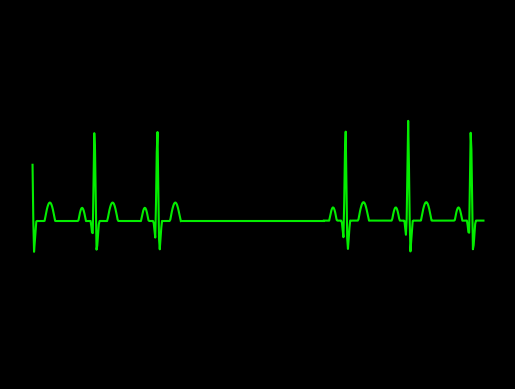

Write the Python code that produced this figure.
import numpy as np
import math
import matplotlib.pyplot as plt
import random
plt.style.use('dark_background')


###################################################################################################################################################
#p,q,qrs,r,s functions for 0 to 197  (198-1)
###################################################################################################################################################
#pwav
def p_wav(x,a_pwav,d_pwav,t_pwav,li):
    l=li
    a=a_pwav

    for i in range(len(x)):
        x[i]=x[i]+t_pwav-0.035

    b=(2*l)/d_pwav
    n=100
    p1=1/l



    p2=np.zeros(600)

    #harm1=np.empty(shape= (0,600),dtype= (float))
    harm1=np.zeros(600)
    #print(p2)
    #print(harm1)
    #len(p2)
    #len(harm1)
    for j in range(n+1):
        for i in range(0,198,1):
            harm1[i] = (((math.sin((math.pi/(2*b))*(b-(2*(j+1)))))/(b-(2*(j+1)))+(math.sin((math.pi/(2*b))*(b+(2*(j+1)))))/(b+(2*(j+1))))*(2/math.pi))*math.cos(((j+1)*math.pi*x[i])/l)
            
            p2[i]=p2[i]+harm1[i]
        #print(type(p2))
    #print(p2)
    pwav=p2.copy()
    pwav=pwav*a
    return pwav

#qwav
def q_wav(x,a_qwav,d_qwav,t_qwav,li):
    l=li
    for i in range(len(x)):
        x[i]=x[i]+t_qwav-0.05

    #x=x + t_qwav-0.05
    a=a_qwav
    b=(2*l)/d_qwav
    n=100
    q1=(a/(2*b))*(2-b)
    q2=[]

    q2=np.zeros(600)

    harm5=[]
    harm5=np.zeros(600)

    for j in range(n+1):
        for i in range(0,198,1):
            harm5[i]=(((2*b*a)/((j+1)*(j+1)*math.pi*math.pi))*(1-math.cos(((j+1)*math.pi)/b)))*math.cos(((j+1)*math.pi*x[i])/l)
            q2[i]=q2[i]+harm5[i]
            
            
        #print(type(p2))

    qwav=q2.copy()
    qwav=qwav*(-1)
    return qwav

#qrs
def qrs_wav(x,a_qrswav,d_qrswav,li):
    l=li
    a=a_qrswav
    b=(2*l)/d_qrswav
    n=100
    qrs1=(a/(2*b))*(2-b)
    qrs2=[]

    harm=[]

    qrs2=np.zeros(600)
    harm=np.zeros(600)

    for j in range(n+1):
        for i in range(0,198,1):       
            harm[i]=(((2*b*a)/((j+1)*(j+1)*math.pi*math.pi))*(1-math.cos(((j+1)*math.pi)/b)))*math.cos(((j+1)*math.pi*x[i])/l)
            qrs2[i]=qrs2[i]+harm[i]


    
    qrswav=qrs2.copy()
    #qrswav=[(qrs1+x+1) for x in qrswav]
    for i in range(len(x)):
        qrswav[i]=qrswav[i] + qrs1+1
    return qrswav

#swav
def s_wav(x,a_swav,d_swav,t_swav,li):
    l=li  
    
    for i in range(len(x)):
        x[i]=x[i]-t_swav+0.035
    #x=x-t_swav+0.035

    a=a_swav
    b=(2*l)/d_swav
    n=100
    s1=(a/(2*b))*(2-b)
    s2=[]
    harm3=[]

    s2=np.zeros(600)
    harm3=np.zeros(600)

    for j in range(n+1):
        for i in range(0,198,1):       
            
            harm3[i]=(((2*b*a)/((j+1)*(j+1)*math.pi*math.pi))*(1-math.cos(((j+1)*math.pi)/b)))*math.cos(((j+1)*math.pi*x[i])/l)
            s2[i]=s2[i]+harm3[i]


    #swav=-1*(s2)

    swav=s2.copy()
    swav=swav*(-1)
    return swav

#twav
def t_wav(x,a_twav,d_twav,t_twav,li):
    l=li
    a=a_twav

    for i in range(len(x)):
        x[i]=x[i]-t_twav-0.04
    #x=x-t_twav-0.04
    b=(2*l)/d_twav
    n=100
    t1=1/l
    t2=[]
    harm2=[]

    t2=np.zeros(600)
    harm2=np.zeros(600)

    for j in range(n+1):
        for i in range(0,198,1):
            
            harm2[i]=(((math.sin((math.pi/(2*b))*(b-(2*(j+1)))))/(b-(2*(j+1)))+(math.sin((math.pi/(2*b))*(b+(2*(j+1)))))/(b+(2*(j+1))))*(2/math.pi))*math.cos(((j+1)*math.pi*x[i])/l)
            t2[i]=t2[i]+harm2[i]


    twav=t2.copy()
    twav=twav*a
    #twav1=t2
    #twav=a*twav1
    return twav

###################################################################################################################################################
#p,q,qrs,r,s functions for 388 to 599   (600-1)
###################################################################################################################################################

def p_w(x,a_pwav,d_pwav,t_pwav,li):
    l=li
    a=a_pwav

    for i in range(388,600,1):
        x[i]=x[i]+t_pwav-0.035

    b=(2*l)/d_pwav
    n=100
    p1=1/l



    p2=np.zeros(600)

    #harm1=np.empty(shape= (0,600),dtype= (float))
    harm1=np.zeros(600)
    #print(p2)
    #print(harm1)
    #len(p2)
    #len(harm1)
    for j in range(n+1):
        for i in range(388,600,1):
            harm1[i] = (((math.sin((math.pi/(2*b))*(b-(2*(j+1)))))/(b-(2*(j+1)))+(math.sin((math.pi/(2*b))*(b+(2*(j+1)))))/(b+(2*(j+1))))*(2/math.pi))*math.cos(((j+1)*math.pi*x[i])/l)
            
            p2[i]=p2[i]+harm1[i]
        #print(type(p2))
    #print(p2)
    pwav=p2.copy()
    pwav=pwav*a
    return pwav

#qwav
def q_w(x,a_qwav,d_qwav,t_qwav,li):
    l=li
    for i in range(388,600,1):
        x[i]=x[i]+t_qwav-0.05

    #x=x + t_qwav-0.05
    a=a_qwav
    b=(2*l)/d_qwav
    n=100
    q1=(a/(2*b))*(2-b)
    q2=[]

    q2=np.zeros(600)

    harm5=[]
    harm5=np.zeros(600)

    for j in range(n+1):
        for i in range(388,600,1):
            harm5[i]=(((2*b*a)/((j+1)*(j+1)*math.pi*math.pi))*(1-math.cos(((j+1)*math.pi)/b)))*math.cos(((j+1)*math.pi*x[i])/l)
            q2[i]=q2[i]+harm5[i]
            
            
        #print(type(p2))

    qwav=q2.copy()
    qwav=qwav*(-1)
    return qwav

#qrs
def qrs_w(x,a_qrswav,d_qrswav,li):
    l=li
    a=a_qrswav
    b=(2*l)/d_qrswav
    n=100
    qrs1=(a/(2*b))*(2-b)
    qrs2=[]

    harm=[]

    qrs2=np.zeros(600)
    harm=np.zeros(600)

    for j in range(n+1):
        for i in range(388,600,1):       
            harm[i]=(((2*b*a)/((j+1)*(j+1)*math.pi*math.pi))*(1-math.cos(((j+1)*math.pi)/b)))*math.cos(((j+1)*math.pi*x[i])/l)
            qrs2[i]=qrs2[i]+harm[i]


    
    qrswav=qrs2.copy()
    #qrswav=[(qrs1+x+1) for x in qrswav]
    for i in range(388,600,1):
        qrswav[i]=qrswav[i] + qrs1+1
    return qrswav

#swav
def s_w(x,a_swav,d_swav,t_swav,li):
    l=li  
    
    for i in range(388,600,1):
        x[i]=x[i]-t_swav+0.035
    #x=x-t_swav+0.035

    a=a_swav
    b=(2*l)/d_swav
    n=100
    s1=(a/(2*b))*(2-b)
    s2=[]
    harm3=[]

    s2=np.zeros(600)
    harm3=np.zeros(600)

    for j in range(n+1):
        for i in range(388,600,1):       
            
            harm3[i]=(((2*b*a)/((j+1)*(j+1)*math.pi*math.pi))*(1-math.cos(((j+1)*math.pi)/b)))*math.cos(((j+1)*math.pi*x[i])/l)
            s2[i]=s2[i]+harm3[i]


    #swav=-1*(s2)

    swav=s2.copy()
    swav=swav*(-1)
    return swav

#twav
def t_w(x,a_twav,d_twav,t_twav,li):
    l=li
    a=a_twav

    for i in range(388,600,1):
        x[i]=x[i]-t_twav-0.04
    #x=x-t_twav-0.04
    b=(2*l)/d_twav
    n=100
    t1=1/l
    t2=[]
    harm2=[]

    t2=np.zeros(600)
    harm2=np.zeros(600)

    for j in range(n+1):
        for i in range(388,600,1):
            
            harm2[i]=(((math.sin((math.pi/(2*b))*(b-(2*(j+1)))))/(b-(2*(j+1)))+(math.sin((math.pi/(2*b))*(b+(2*(j+1)))))/(b+(2*(j+1))))*(2/math.pi))*math.cos(((j+1)*math.pi*x[i])/l)
            t2[i]=t2[i]+harm2[i]


    twav=t2.copy()
    twav=twav*a
    #twav1=t2
    #twav=a*twav1
    return twav




# function definitions end
###################################################################################################################################################
#x=np.arange(0.01,1.98+0.01,0.01)

#t=np.zeros(600)
#k=1.98
#for i in range(198,388,1):
#  t[i]=k
#  k=k+0.01


#t=np.arange(1.98,3.88+0.01,0.01)

#X1=np.zeros(600)
#h=3.88
#for i in range(388,600,1):
#  X1[i]=h
#  h=h+0.01
#X1=np.arange(3.88,6+0.01,0.01)

#print (a)

li=30/72
    
a_pwav=0.25
d_pwav=0.10
t_pwav=0.2  

a_qwav=0.4
d_qwav=0.06
t_qwav=0.07

a_qrswav=2.1
d_qrswav=0.05

a_swav=0.6
d_swav=0.06
t_swav=0.065

a_twav=0.35
d_twav=0.14
t_twav=0.2

#pwav output
x1=np.arange(0.01,1.98+0.01,0.01)
#print(x1)
pwav=p_wav(x1,a_pwav,d_pwav,t_pwav,li)

#qwav output
x2=np.arange(0.01,1.98+0.01,0.01)
#print(x2)
qwav=q_wav(x2,a_qwav,d_qwav,t_qwav,li)

#qrswav output
x3=np.arange(0.01,1.98+0.01,0.01)
#print(x3)
qrswav=qrs_wav(x3,a_qrswav,d_qrswav,li)

#swav output
x4=np.arange(0.01,1.98+0.01,0.01)
#print(x4)
swav=s_wav(x4,a_swav,d_swav,t_swav,li)

#twav output
x5=np.arange(0.01,1.98+0.01,0.01)
#print(x5)
twav=t_wav(x5,a_twav,d_twav,t_twav,li)



#pwav output 2
xx1=np.zeros(600)
c=3.88
for i in range(388,600,1):
  xx1[i]=c
  c=c+0.01
#xx1=np.arange(3.88,6+0.01,0.01)
#print(x1)
pw=p_w(xx1,a_pwav,d_pwav,t_pwav,li)

#qwav output 2
xx2=np.zeros(600)
d=3.88
for i in range(388,600,1):
  xx2[i]=d
  d=d+0.01

#xx2=np.arange(3.88,6+0.01,0.01)
#print(x2)
qw=q_w(xx2,a_qwav,d_qwav,t_qwav,li)

#qrswav output 2
xx3=np.zeros(600)
e=3.88
for i in range(388,600,1):
  xx3[i]=e
  e=e+0.01

#xx3=np.arange(3.88,6+0.01,0.01)
#print(x3)
qrsw=qrs_w(xx3,a_qrswav,d_qrswav,li)

#swav output 2
xx4=np.zeros(600)
f=3.88
for i in range(388,600,1):
  xx4[i]=f
  f=f+0.01

#xx4=np.arange(3.88,6+0.01,0.01)
#print(x4)
sw=s_w(xx4,a_swav,d_swav,t_swav,li)

#twav output 2
xx5=np.zeros(600)
g=3.88
for i in range(388,600,1):
  xx5[i]=g
  g=g+0.01

#xx5=np.arange(3.88,6+0.01,0.01)
#print(x5)
tw=t_w(xx5,a_twav,d_twav,t_twav,li)

#y=np.zeros(600)
#for i in range(198,388,1):  #for t
    #ecg[i]=pwav[i]+qwav[i]+qrswav[i]+twav[i]+swav[i]
    #y[i]=math.sin(2*math.pi*0*t[i])
#        y[i]=0


#ecg output
ecg=np.zeros(600)
#for i in range(600):
#    ecg.append(pwav[i]+qwav[i]+qrswav[i]+twav[i]+swav[i])
for i in range(0,198,1):       # for x   0 to 197
    ecg[i]=pwav[i]+qwav[i]+qrswav[i]+twav[i]+swav[i]

#ecg output 2
ecg1=np.zeros(600)
for i in range(388,600,1):        #for X1  388 to 599
    ecg1[i]=pw[i]+qw[i]+qrsw[i]+tw[i]+sw[i]+0.0071+0.000289
#figure(1);
#test=np.zeros(len(x))
#for i in range(600):
#    test[i]=pwav[i]+qwav[i]
#subplot(3,1,1)
#print(type(ecg))
#print(len(x))
#print(len(ecg))
#print(a)

#fig, axs = plt.subplots(6)
#axs[0].plot(a,pwav)
#axs[1].plot(a,qwav)
#axs[2].plot(a,qrswav)
#axs[3].plot(a,swav)
#axs[4].plot(a,twav)
#axs[5].plot(a,ecg)

a=np.arange(0.01,1.98+0.01,0.01)   #changed fro 6.00 to 1.98
ECG=np.zeros(198, dtype = float)
for i in range(0,198,1):
    ECG[i]=ecg[i]

XX1=np.arange(3.88,6+0.01,0.01)
ECG1=np.zeros(213, dtype = float)
for i in range(388,600,1):
    if i>=388:
        ECG1[i-388]=ecg1[i]

T=np.arange(1.98,3.88+0.01,0.01)
y=np.zeros(191, dtype = float)

axes = plt.gca()
#xmin=0
#xmax=4
#axes.set_xlim([xmin,xmax])
ymin=-3
ymax=4
axes.set_ylim([ymin,ymax])


plt.plot(a,ECG,color="#04ed00")
plt.plot(T,y,color="#04ed00")
plt.plot(XX1,ECG1,color="#04ed00")

ax = plt.gca()
ax.axes.xaxis.set_visible(False)
ax.axes.yaxis.set_visible(False)
ax.axis("off")

manager = plt.get_current_fig_manager()
manager.full_screen_toggle()
plt.show()
#plot(x,ecg)
